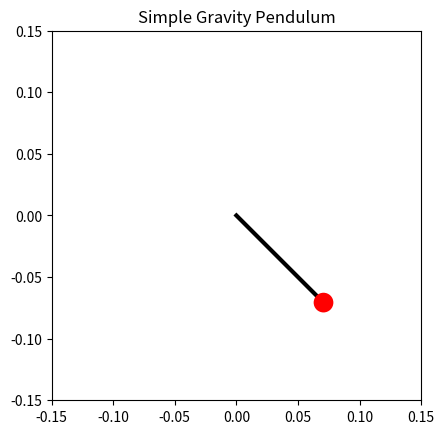

Write the Python code that produced this figure.
"""
[redacted]
[redacted]
Coding Assignment 6 - Q3
"""

# %%
# Uncomment below line: This line is required to make the animation work in VSCode (Using `ipympl` as the backend for matplotlib plots)
# %matplotlib ipympl
import math
import matplotlib.pyplot as plt
from matplotlib.animation import FuncAnimation


# Below lines are to ignore the pylint warning in VSCode
# pylint: disable=abstract-method
# pylint: disable=pointless-string-statement
# pylint: disable=invalid-name


def solveODE(ode, theta0, v0, h, t0, T, g, L):
    """
    Uses the forward Euler method to solve the given ODE and show the animation of the solution.
    """

    # Required loop variables
    t = t0
    theta = theta0
    v = v0
    thetas = [theta0]  # List to store theta values

    # Applying the forward Euler method
    while t <= T:
        fn = ode(t, theta, v, g, L)
        theta = theta + h * fn[0]
        v = v + h * fn[1]
        thetas.append(theta)
        t += h

    def get_coords(th):
        """
        Return the (x, y) coordinates of the bob at angle th
        """
        return L * math.sin(th), -L * math.cos(th)

    # Figure and Axes of the plot
    fig = plt.figure()
    ax = fig.add_subplot(aspect="equal")

    # The initial position of the pendulum rod
    x0, y0 = get_coords(theta0)
    (line,) = ax.plot([0, x0], [0, y0], lw=3, c="k")

    # The pendulum bob
    bob_radius = 0.008
    bob = ax.add_patch(plt.Circle(get_coords(theta0), bob_radius, fc="r", zorder=3))

    # The pendulum rod
    patches = [line, bob]

    def init():
        """
        Initialization function for the animation.
        """
        # Title for the plot
        ax.set_title("Simple Gravity Pendulum")

        # Set the plot limits
        ax.set_xlim(-L * 1.5, L * 1.5)
        ax.set_ylim(-L * 1.5, L * 1.5)

        # Return everything that must be plotted at the start of the animation
        return patches

    def animate(i):
        """
        Update the animation at frame i
        """
        # Update the pendulum rod
        x, y = get_coords(thetas[i])
        line.set_data([0, x], [0, y])
        bob.set_center((x, y))

        # Return everything that must be updated
        return patches

    numFrames = len(thetas)  # Number of frames in the animation
    interval = 1  # Interval between frames in milliseconds

    # Setting up the animation
    anim = FuncAnimation(
        fig,
        animate,
        init_func=init,
        frames=numFrames,
        repeat=True,
        interval=interval,
        blit=True,
    )

    plt.show()

    return anim


if __name__ == "__main__":
    # The given ODE
    inp_ode = lambda t, theta, v, g, L: (v, -(g / L) * math.sin(theta))

    # Testing the function
    ani = solveODE(
        ode=inp_ode, theta0=math.pi / 4, v0=0, h=0.001, t0=0, T=10, g=10, L=0.1
    )